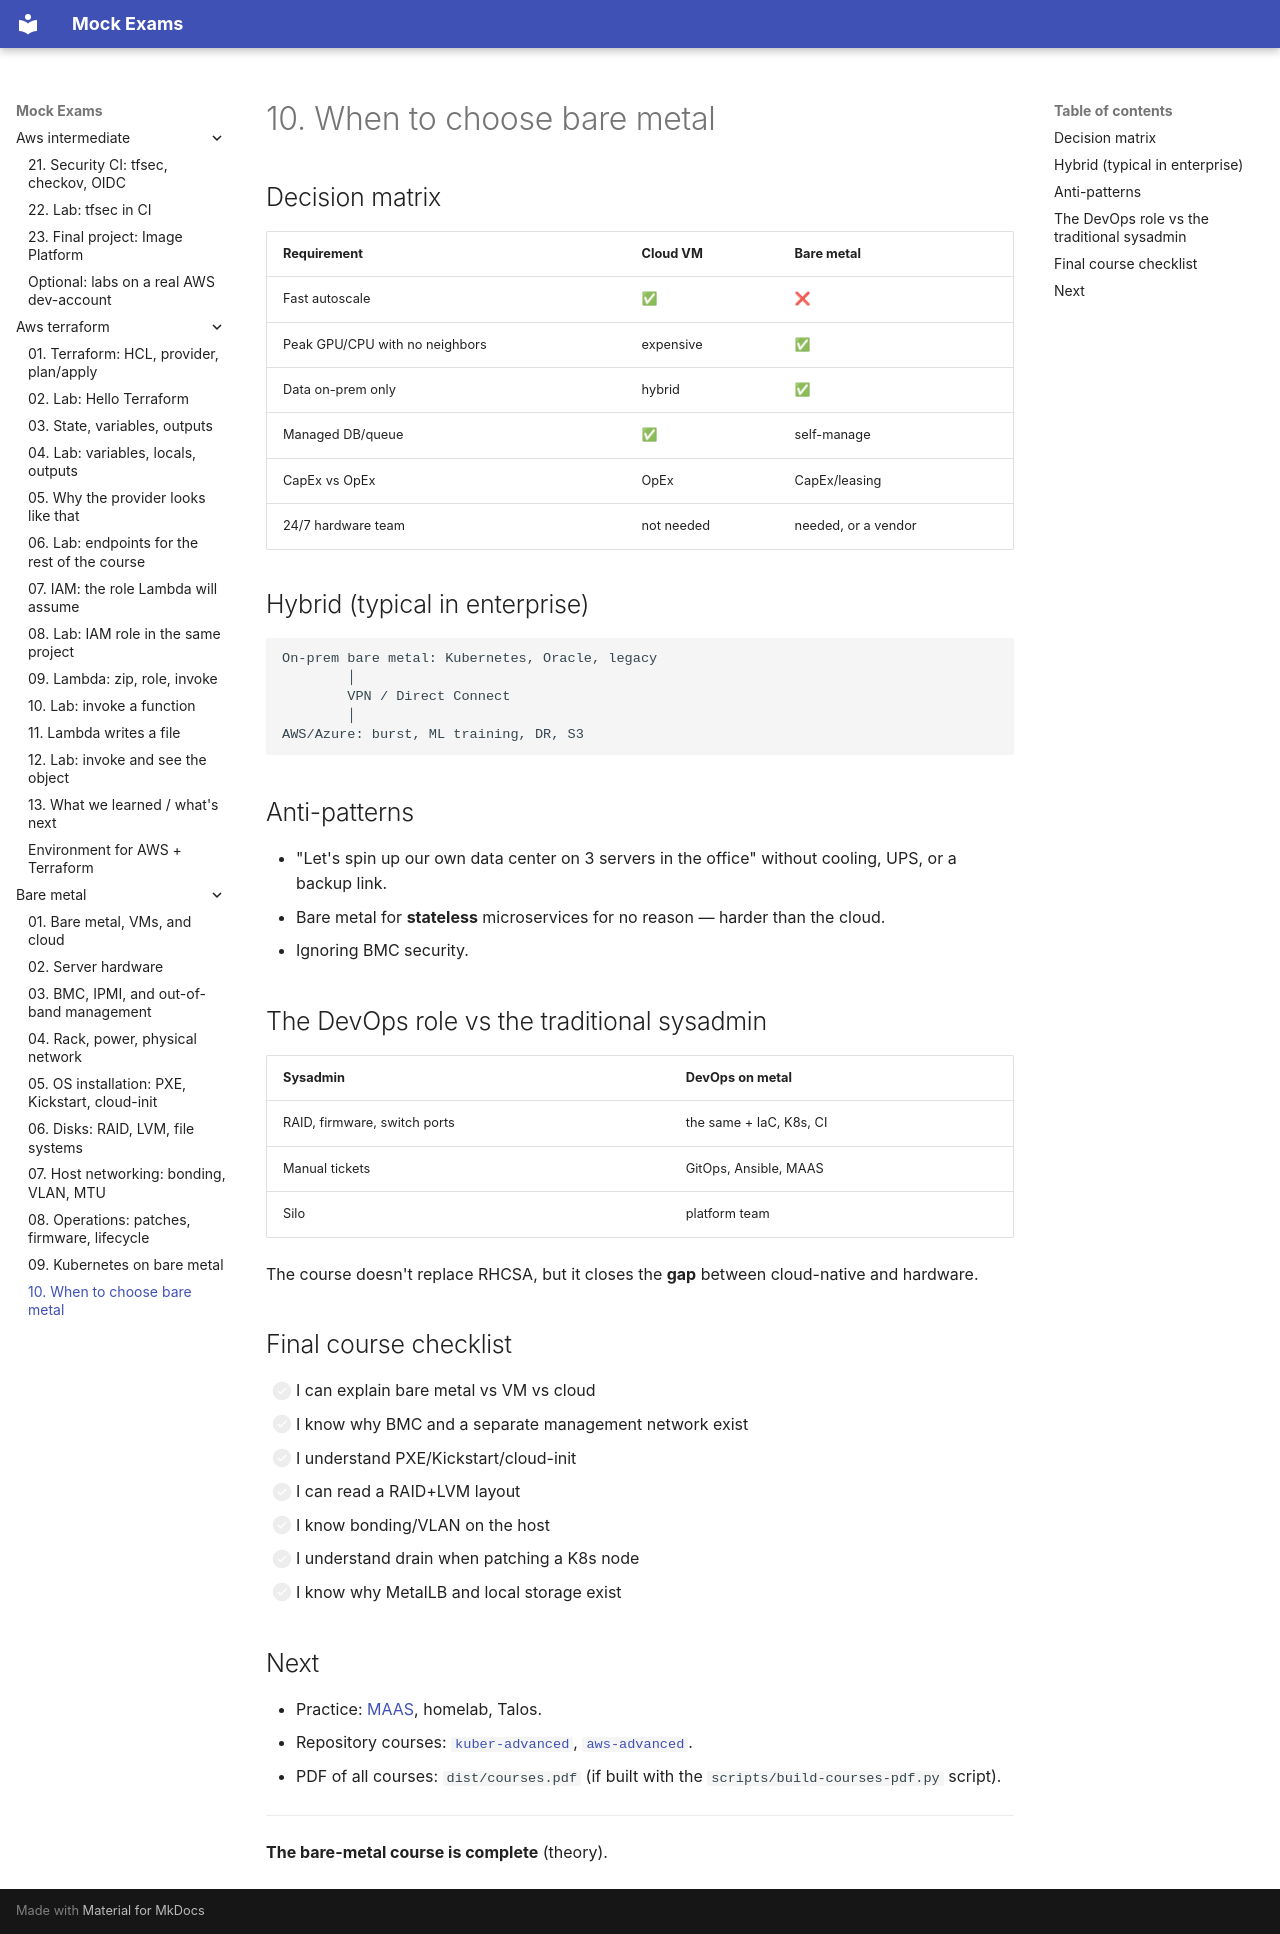

repository: FedorArbuzov/mock-exams · page: bare-metal/10-when-bare-metal/index.html · generator: mkdocs

# 10. When to choose bare metal

## Decision matrix

| Requirement | Cloud VM | Bare metal |
|---|---|---|
| Fast autoscale | ✅ | ❌ |
| Peak GPU/CPU with no neighbors | expensive | ✅ |
| Data on-prem only | hybrid | ✅ |
| Managed DB/queue | ✅ | self-manage |
| CapEx vs OpEx | OpEx | CapEx/leasing |
| 24/7 hardware team | not needed | needed, or a vendor |

## Hybrid (typical in enterprise)

```text
On-prem bare metal: Kubernetes, Oracle, legacy
        │
        VPN / Direct Connect
        │
AWS/Azure: burst, ML training, DR, S3
```

## Anti-patterns

- "Let's spin up our own data center on 3 servers in the office" without cooling, UPS, or a backup link.
- Bare metal for **stateless** microservices for no reason — harder than the cloud.
- Ignoring BMC security.

## The DevOps role vs the traditional sysadmin

| Sysadmin | DevOps on metal |
|---|---|
| RAID, firmware, switch ports | the same + IaC, K8s, CI |
| Manual tickets | GitOps, Ansible, MAAS |
| Silo | platform team |

The course doesn't replace RHCSA, but it closes the **gap** between cloud-native and hardware.

## Final course checklist

- [ ] I can explain bare metal vs VM vs cloud
- [ ] I know why BMC and a separate management network exist
- [ ] I understand PXE/Kickstart/cloud-init
- [ ] I can read a RAID+LVM layout
- [ ] I know bonding/VLAN on the host
- [ ] I understand drain when patching a K8s node
- [ ] I know why MetalLB and local storage exist

## Next

- Practice: [MAAS](https://maas.io/), homelab, Talos.
- Repository courses: [`kuber-advanced`](../kuber-advanced/README.md), [`aws-advanced`](../aws-advanced/README.md).
- PDF of all courses: `dist/courses.pdf` (if built with the `scripts/build-courses-pdf.py` script).

---

**The bare-metal course is complete** (theory).
